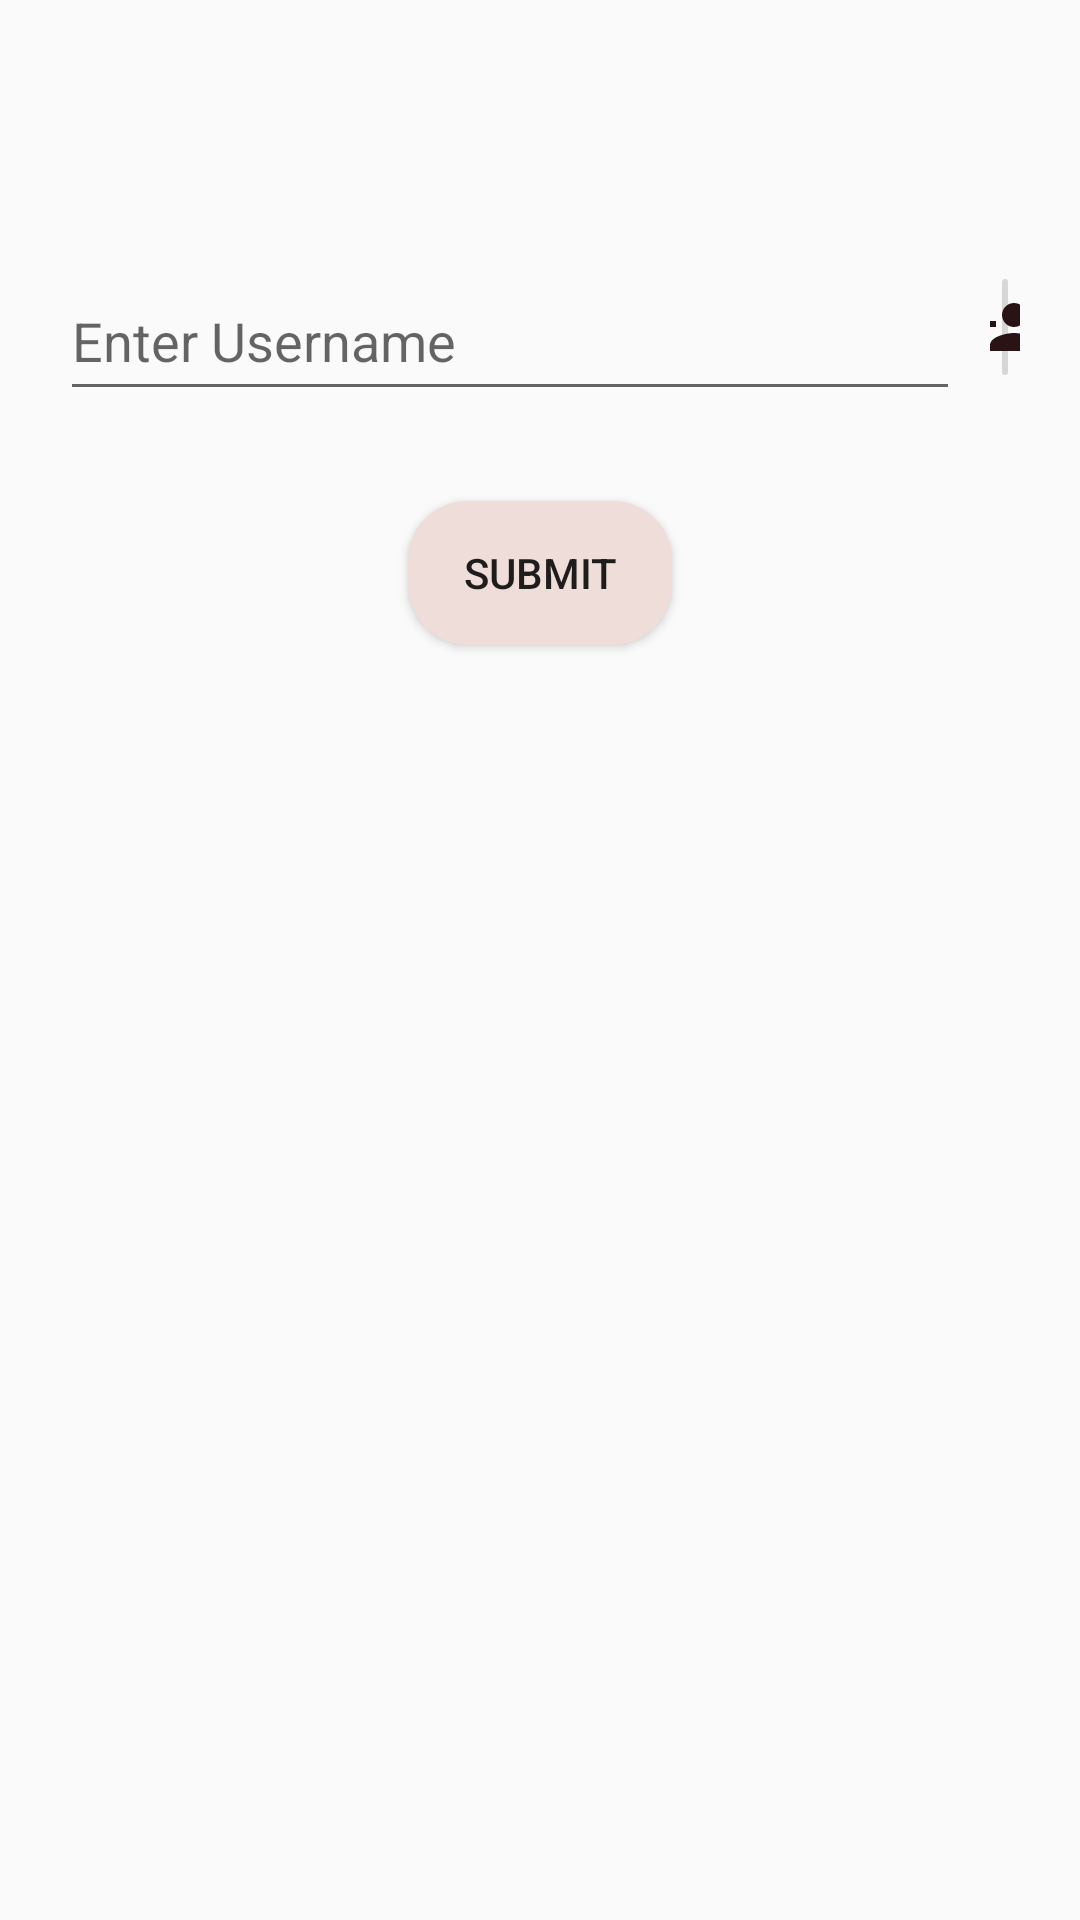

The Android layout XML behind this screen, and the referenced resources:
<!-- AndroidManifest.xml: application theme AppTheme -->
<!-- res/layout/activity_add_people.xml -->
<?xml version="1.0" encoding="utf-8"?>
<LinearLayout xmlns:android="http://schemas.android.com/apk/res/android"
    xmlns:app="http://schemas.android.com/apk/res-auto"
    xmlns:tools="http://schemas.android.com/tools"
    android:layout_width="match_parent"
    android:layout_height="match_parent"
    android:orientation="vertical"
    tools:context="com.example.hackathonnitk.ui.AddPeople">
<LinearLayout
    android:layout_width="wrap_content"
    android:layout_height="wrap_content"

    >
    <TextView
        android:layout_width="match_parent"
        android:id="@+id/peopleare"
        android:textSize="20dp"
        android:layout_height="wrap_content"
        android:textColor="#000000"
        android:layout_margin="20dp"
        />
</LinearLayout>

<LinearLayout
    android:layout_width="match_parent"
    android:layout_height="50dp"
    android:layout_margin="20dp"
    android:layout_gravity="bottom"
    android:gravity="bottom|center"
    >
    <EditText
        android:layout_width="300dp"
        android:layout_height="50dp"
        android:hint="Enter Username"
        android:id="@+id/edittextaddpeople"/>
<ImageButton
    android:layout_width="wrap_content"
    android:layout_height="wrap_content"
    android:layout_marginLeft="10dp"
    android:layout_gravity="end"
    android:src="@drawable/ic_person_add_black_24dp"
    android:id="@+id/action_add_person"/>

</LinearLayout>
    <Button
        android:layout_width="wrap_content"
        android:layout_height="wrap_content"
        android:id="@+id/action_submit"
        android:text="Submit"

        android:background="@drawable/dialog_box_btn_shape"
        android:layout_gravity="center"
        android:layout_margin="10dp"
        />

</LinearLayout>
<!-- resources referenced by this layout -->
<resources>
  <!-- drawable dialog_box_btn_shape (drawable) -->
  <?xml version="1.0" encoding="utf-8"?>
  <selector xmlns:android="http://schemas.android.com/apk/res/android">
      <item
          >
          <shape>
              <corners android:radius="20dp"/>
              <solid android:color="#EFDDD9"/>
          </shape>
      </item>
  
  </selector>
  <!-- drawable ic_person_add_black_24dp (drawable) -->
  <vector android:height="24dp" android:tint="#2A1314"
      android:viewportHeight="24.0" android:viewportWidth="24.0"
      android:width="24dp" xmlns:android="http://schemas.android.com/apk/res/android">
      <path android:fillColor="#FF000000" android:pathData="M15,12c2.21,0 4,-1.79 4,-4s-1.79,-4 -4,-4 -4,1.79 -4,4 1.79,4 4,4zM6,10L6,7L4,7v3L1,10v2h3v3h2v-3h3v-2L6,10zM15,14c-2.67,0 -8,1.34 -8,4v2h16v-2c0,-2.66 -5.33,-4 -8,-4z"/>
  </vector>
  <style name="AppTheme" parent="Theme.AppCompat.Light.DarkActionBar">
          
          <item name="colorPrimary">@color/colorPrimary</item>
          <item name="colorPrimaryDark">@color/colorPrimaryDark</item>
          <item name="colorAccent">@color/colorAccent</item>
          <item name="android:windowActivityTransitions">true</item>
          <item name="popupMenuStyle">@style/MyDarkToolbarStyle</item>
      </style>
  <color name="colorPrimary">#3498DB</color>
  <color name="colorPrimaryDark">#2475B0</color>
  <color name="colorAccent">#487EB0</color>
  <style name="MyDarkToolbarStyle" parent="Theme.AppCompat.Light.DarkActionBar">
          <item name="android:colorBackground">@color/colorPrimary</item>
          <item name="android:itemBackground">@color/colorPrimary</item>
          <item name="android:textColor">#ffffff</item>
      </style>
</resources>
